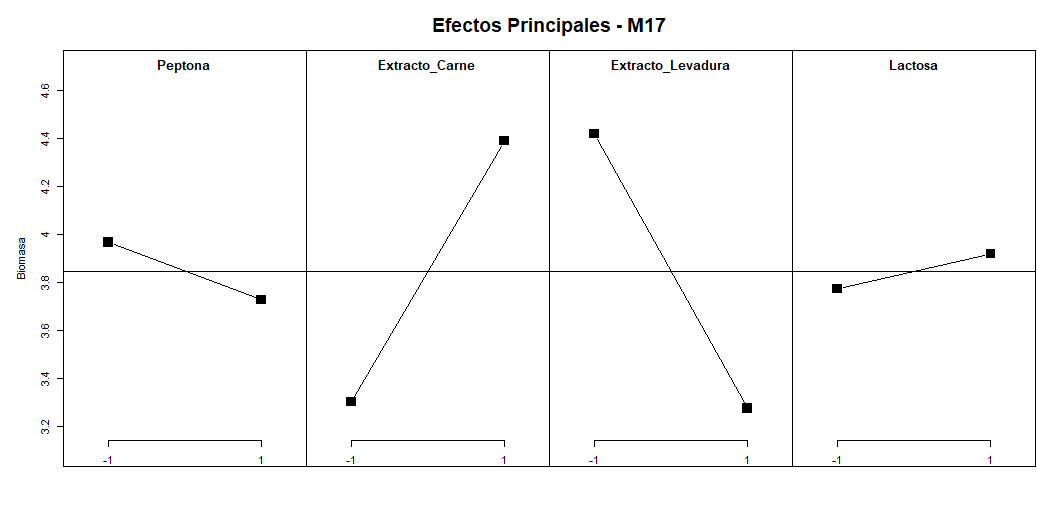

The file beside this chart, header and first rows:
Peptona; Extracto_Carne; Extracto_Levadura; Lactosa; Biomasa
-1; -1; -1; -1; 5.558
-1; 1; 1; -1; 5.1
-1; 1; 1; 1; 4.627
-1; -1; 1; -1; 0.84
-1; 1; -1; 1; 4.912
-1; -1; -1; 1; 3.866
1; -1; 1; 1; 1.056
1; 1; 1; -1; 0.798
1; -1; 1; -1; 7.782
1; 1; -1; 1; 8.405
-1; -1; 1; 1; 2.945
1; 1; 1; 1; 3.068
1; -1; -1; 1; 2.489
1; 1; -1; -1; 4.334
-1; 1; -1; -1; 3.889
1; -1; -1; -1; 1.901
